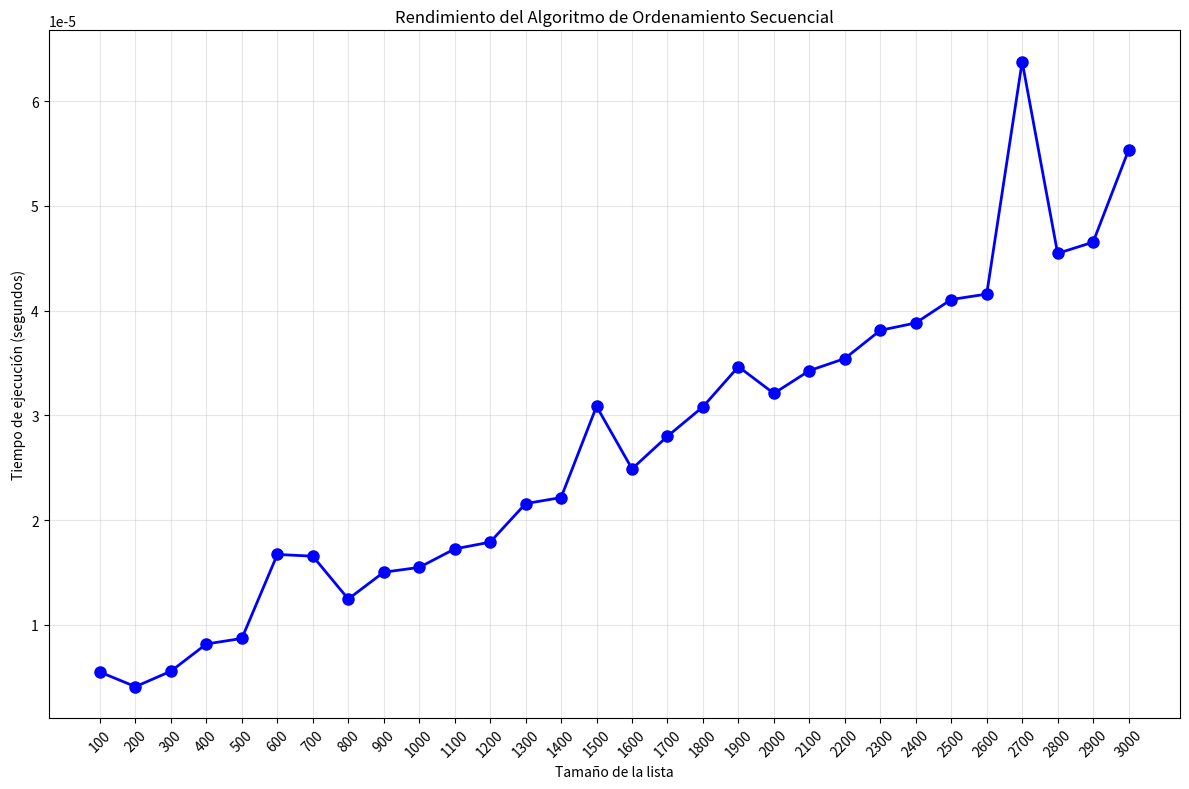

This figure's Python source:
import random
import time
import matplotlib.pyplot as plt


#metodo de ordenamiento secuencial
def secuencial(lista, buscado):
    """Método de búsqueda secuencial."""
    posicion = -1
    for i in range(0, len(lista)):
        if lista[i] == buscado:
            posicion = i
    return posicion


#tamaño de la lista
array = []
size = [100,200,300,400,500,600,700,800,900,1000,1100,1200,1300,1400,1500
,1600,1700,1800,1900,2000,2100,2200,2300,2400,2500,2600,2700,2800,2900,3000]
execution_times = []

#generar lista aleatoria
for i in size:
  array = [random.randint(0,100) for _ in range(i)]


  print("")
  print("lista desordenada:",array,"\n")

  #iniciar tiempo de ejecucion
  start_time = time.perf_counter()
  Lista_ordenada_secuencial = secuencial(array,20)
  end_time = time.perf_counter()
  #fin tiempo de ejecucion

  #imprimir lista ordenada
  print(f"lista ordenada: {Lista_ordenada_secuencial}")
  execution_times.append(end_time - start_time)

#imprimir resultados
print("--------------------------------\n")
print("start time", start_time ,"segundos")
print("end time", end_time ,"segundos")
print(f"Tiempos de ejecución:{execution_times} segundos")
print(f"Tiempo final: {end_time - start_time} segundos")
print(f"Tiempo total sumado: {sum(execution_times)} segundos")

# Crear la gráfica
plt.figure(figsize=(12, 8))
plt.plot(size, execution_times, 'bo-', linewidth=2, markersize=8)
plt.xlabel('Tamaño de la lista')
plt.ylabel('Tiempo de ejecución (segundos)')
plt.title('Rendimiento del Algoritmo de Ordenamiento Secuencial')
plt.grid(True, alpha=0.3)

# Configurar el eje X para mostrar todos los valores
plt.xticks(size, rotation=45)
plt.tight_layout()  # Ajusta el layout para que no se corten las etiquetas
plt.show()
